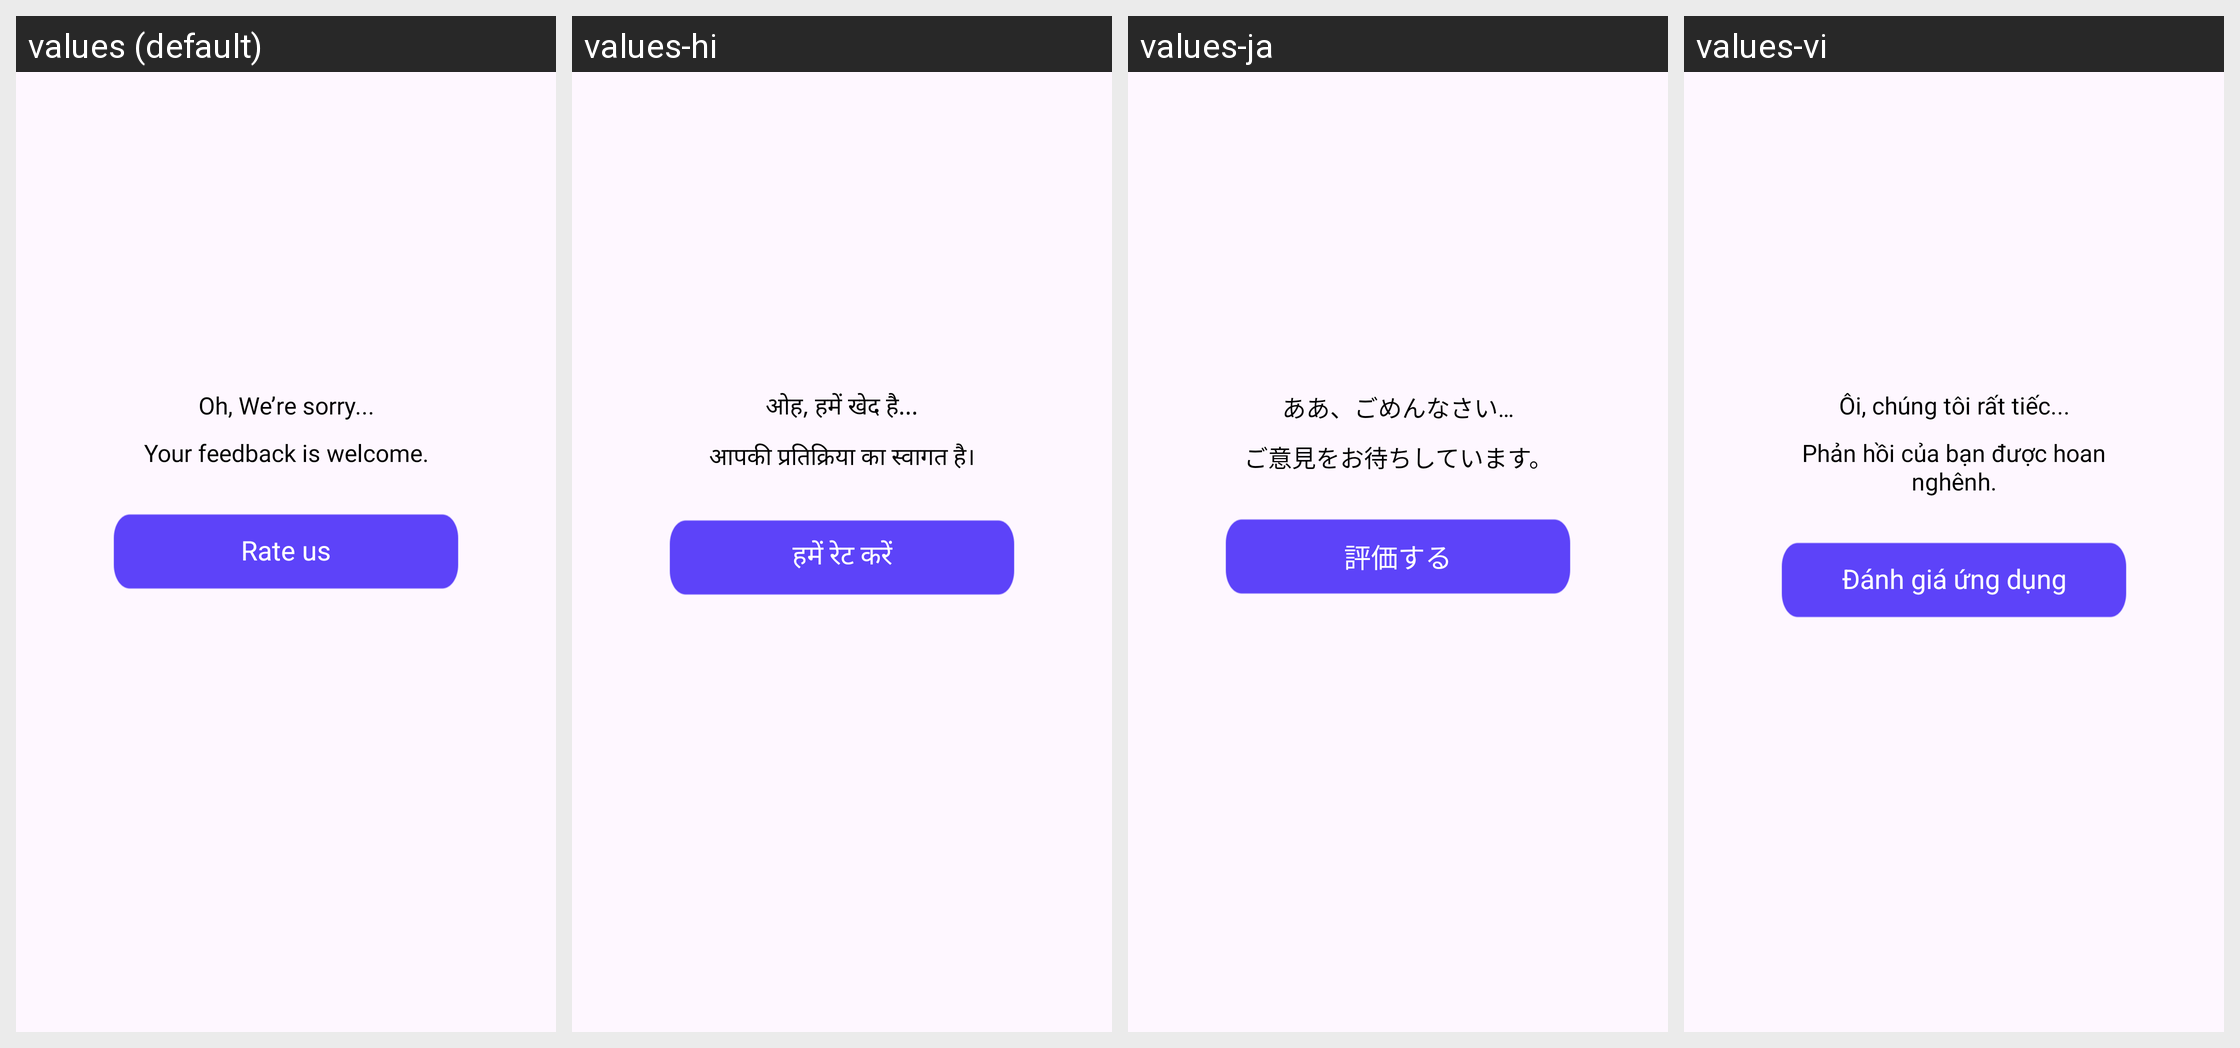

This grid shows one Android layout under several languages. Give, for every string resource on the screen, its name, the default text and each shown locale's text.
Android screen res/layout/dialog_rating.xml rendered under 4 locales, left to right: values (default), values-hi, values-ja, values-vi. Device: Nexus 5 (rendered at 1080×1920; each locale shown at half size, 540×960, under a caption strip naming it); theme Theme.DoodleArt.
Other locales in the repository, not shown: values-de, values-es, values-fr, values-in, values-pt.
Strings drawn on this screen, with the default value and each locale's value (text and hints the layout hard-codes, and strings that could not be matched under every locale, appear in the picture but are not listed):

oh_we_re_sorry
  values: Oh, We’re sorry...
  values-hi: ओह, हमें खेद है...
  values-ja: ああ、ごめんなさい…
  values-vi: Ôi, chúng tôi rất tiếc...

your_feedback_is_welcome
  values: Your feedback is welcome.
  values-hi: आपकी प्रतिक्रिया का स्वागत है।
  values-ja: ご意見をお待ちしています。
  values-vi: Phản hồi của bạn được hoan nghênh.

rate_us
  values: Rate us
  values-hi: हमें रेट करें
  values-ja: 評価する
  values-vi: Đánh giá ứng dụng
